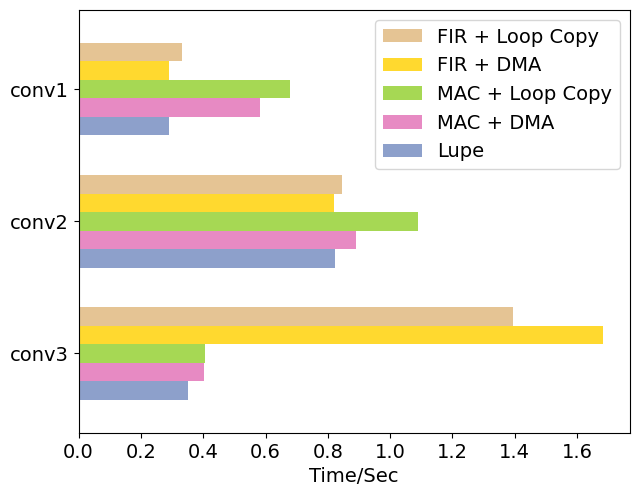

Write the Python code that produced this figure.
# reference: https://stackoverflow.com/a/22845857/13813036

import pandas as pd
import numpy as np
import matplotlib.pyplot as plt
import matplotlib.colors as mcolors

FREQ = 32767

time = np.array(
    [[11473, 13169, 13248, 55203, 45729],
    [26935, 29228, 35716, 26844, 27719],
    [9488, 19064, 22274, 9508, 10863]]
) / FREQ

time_df = pd.DataFrame(time,
    index=['conv3', 'conv2', 'conv1'],
    columns=[
        'Lupe', 'MAC + DMA', 'MAC + Loop Copy', 'FIR + DMA', 'FIR + Loop Copy']
)

plt.rcParams["font.family"] = "Times New Roman"
plt.rcParams.update({'font.size': 14})

fig = plt.figure()
ax = fig.add_subplot(111)

maps = plt.colormaps['Set2']
new_colors = maps(np.linspace(0.25, 0.75, 256))
new_cmap = mcolors.LinearSegmentedColormap.from_list("Set2_mod", new_colors)

ax = time_df.plot(
    kind="barh", linewidth=0, ax=ax, legend=False, grid=False,
    width=0.7, cmap=new_cmap
)

ax.set_xlabel('Time/Sec')
handles, labels = ax.get_legend_handles_labels()
ax.legend(handles[::-1], labels[::-1])

fig.tight_layout(pad=0.1)
plt.savefig('lenet_unroll.png', dpi=1000)
# plt.show()
